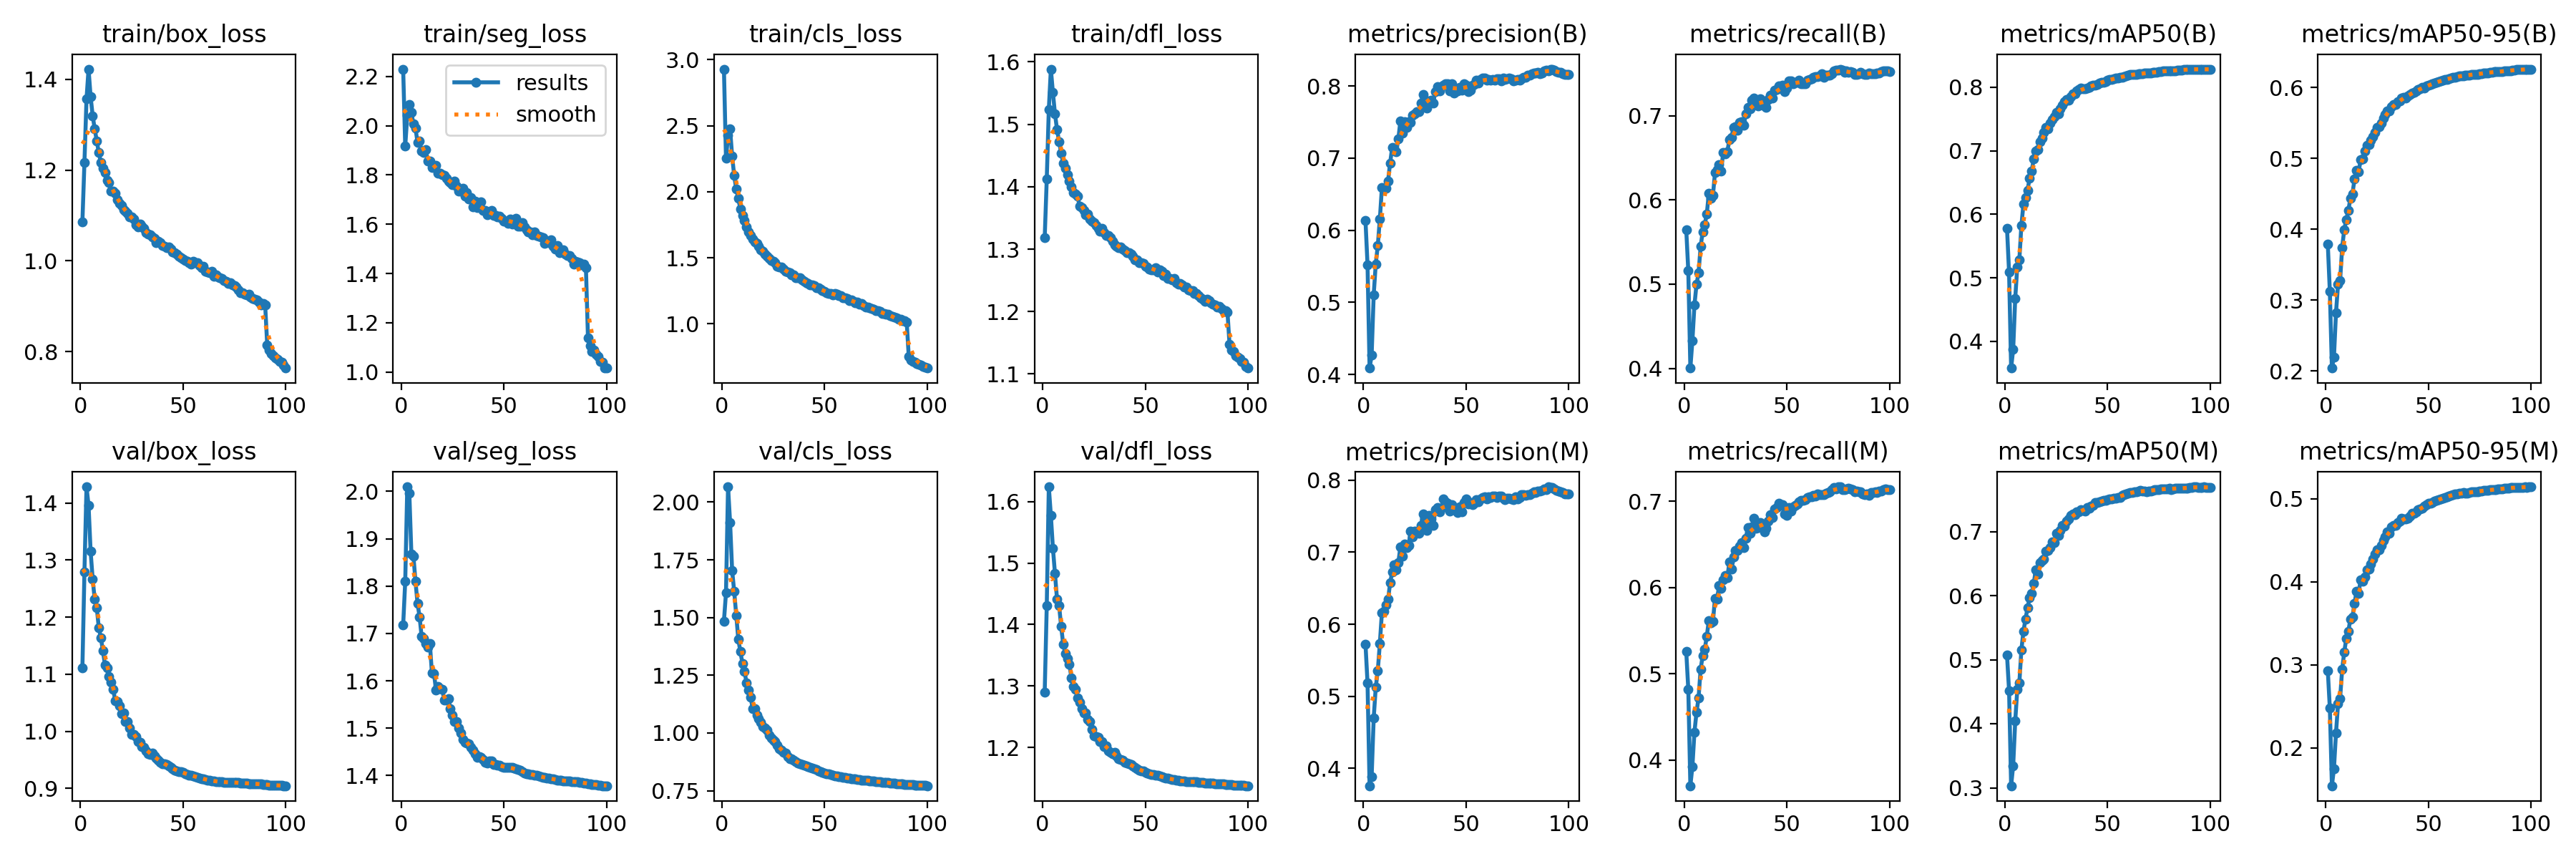

The file beside this chart, header and first rows:
epoch, time, train/box_loss, train/seg_loss, train/cls_loss, train/dfl_loss, metrics/precision(B), metrics/recall(B), metrics/mAP50(B), metrics/mAP50-95(B), metrics/precision(M), metrics/recall(M), metrics/mAP50(M), metrics/mAP50-95(M), val/box_loss, val/seg_loss, val/cls_loss, val/dfl_loss, lr/pg0, lr/pg1, lr/pg2
1, 650.2, 1.086, 2.23, 2.928, 1.318, 0.6134, 0.5646, 0.5777, 0.3791, 0.5725, 0.5258, 0.5071, 0.2933, 1.111, 1.718, 1.485, 1.29, 0.003332, 0.003332, 0.003332
2, 1179, 1.217, 1.917, 2.251, 1.413, 0.5521, 0.5157, 0.5091, 0.3122, 0.5185, 0.4822, 0.4522, 0.2478, 1.28, 1.81, 1.607, 1.431, 0.006599, 0.006599, 0.006599
3, 1706, 1.356, 2.042, 2.425, 1.524, 0.4089, 0.4003, 0.3581, 0.2039, 0.376, 0.3703, 0.3037, 0.1543, 1.428, 2.01, 2.066, 1.624, 0.0098, 0.0098, 0.0098
4, 2238, 1.423, 2.086, 2.474, 1.588, 0.4266, 0.433, 0.3873, 0.2191, 0.3883, 0.3927, 0.335, 0.1748, 1.396, 1.996, 1.911, 1.578, 0.009703, 0.009703, 0.009703
5, 2768, 1.362, 2.054, 2.268, 1.551, 0.5105, 0.4753, 0.468, 0.2822, 0.4698, 0.4327, 0.4047, 0.2181, 1.315, 1.868, 1.703, 1.524, 0.009604, 0.009604, 0.009604
6, 3298, 1.32, 2.006, 2.121, 1.516, 0.553, 0.4998, 0.5174, 0.3219, 0.5122, 0.4556, 0.4537, 0.2529, 1.267, 1.863, 1.612, 1.483, 0.009505, 0.009505, 0.009505
7, 3828, 1.291, 1.99, 2.018, 1.492, 0.5789, 0.5134, 0.5284, 0.3273, 0.5356, 0.4722, 0.464, 0.2594, 1.231, 1.81, 1.509, 1.441, 0.009406, 0.009406, 0.009406
8, 4359, 1.264, 1.931, 1.948, 1.472, 0.6155, 0.5446, 0.5827, 0.3739, 0.5734, 0.5053, 0.5159, 0.2947, 1.216, 1.763, 1.406, 1.431, 0.009307, 0.009307, 0.009307
9, 4890, 1.238, 1.939, 1.867, 1.454, 0.659, 0.5622, 0.6159, 0.399, 0.6162, 0.5211, 0.5444, 0.3151, 1.181, 1.735, 1.352, 1.397, 0.009208, 0.009208, 0.009208
10, 5421, 1.216, 1.896, 1.82, 1.438, 0.6574, 0.5708, 0.6261, 0.4136, 0.6182, 0.5283, 0.5638, 0.3316, 1.164, 1.693, 1.302, 1.368, 0.009109, 0.009109, 0.009109
11, 5951, 1.204, 1.892, 1.783, 1.43, 0.6579, 0.5833, 0.6379, 0.426, 0.6271, 0.5437, 0.581, 0.34, 1.141, 1.689, 1.267, 1.353, 0.00901, 0.00901, 0.00901
12, 6480, 1.195, 1.903, 1.735, 1.419, 0.6685, 0.6079, 0.657, 0.4435, 0.6345, 0.5618, 0.5969, 0.3554, 1.116, 1.678, 1.218, 1.344, 0.008911, 0.008911, 0.008911
13, 7008, 1.177, 1.857, 1.698, 1.409, 0.6934, 0.6016, 0.6677, 0.4495, 0.6571, 0.5589, 0.6036, 0.3578, 1.111, 1.672, 1.185, 1.335, 0.008812, 0.008812, 0.008812
14, 7540, 1.172, 1.857, 1.671, 1.4, 0.7144, 0.6055, 0.6873, 0.4703, 0.6726, 0.5607, 0.6187, 0.3741, 1.096, 1.679, 1.154, 1.314, 0.008713, 0.008713, 0.008713
15, 8069, 1.154, 1.829, 1.642, 1.39, 0.7141, 0.6323, 0.6993, 0.4827, 0.6825, 0.5878, 0.6404, 0.3886, 1.086, 1.616, 1.105, 1.299, 0.008614, 0.008614, 0.008614
16, 8599, 1.154, 1.836, 1.619, 1.388, 0.7091, 0.636, 0.7022, 0.4808, 0.6753, 0.587, 0.6335, 0.386, 1.074, 1.616, 1.104, 1.294, 0.008515, 0.008515, 0.008515
17, 9127, 1.148, 1.839, 1.607, 1.384, 0.7264, 0.6416, 0.7148, 0.4976, 0.6852, 0.6022, 0.6511, 0.4028, 1.053, 1.581, 1.077, 1.28, 0.008416, 0.008416, 0.008416
18, 9655, 1.134, 1.808, 1.584, 1.369, 0.7513, 0.6341, 0.7198, 0.499, 0.7074, 0.599, 0.6547, 0.4007, 1.052, 1.588, 1.06, 1.274, 0.008317, 0.008317, 0.008317
19, 10182, 1.127, 1.808, 1.56, 1.366, 0.7341, 0.6566, 0.7292, 0.5098, 0.694, 0.6088, 0.6567, 0.4058, 1.045, 1.583, 1.045, 1.263, 0.008218, 0.008218, 0.008218
20, 10709, 1.122, 1.803, 1.548, 1.362, 0.7501, 0.6545, 0.7363, 0.5182, 0.711, 0.6143, 0.6694, 0.4141, 1.031, 1.582, 1.029, 1.256, 0.008119, 0.008119, 0.008119
21, 11235, 1.112, 1.799, 1.529, 1.356, 0.7422, 0.6569, 0.7346, 0.5189, 0.7059, 0.6115, 0.671, 0.4157, 1.032, 1.56, 1.023, 1.256, 0.00802, 0.00802, 0.00802
22, 11763, 1.109, 1.787, 1.513, 1.356, 0.7502, 0.6716, 0.7438, 0.5251, 0.7089, 0.6295, 0.6753, 0.4215, 1.017, 1.559, 1.011, 1.245, 0.007921, 0.007921, 0.007921
23, 12292, 1.104, 1.774, 1.493, 1.348, 0.7493, 0.674, 0.7487, 0.5308, 0.7292, 0.6212, 0.6836, 0.4277, 1.017, 1.563, 0.9889, 1.242, 0.007822, 0.007822, 0.007822
24, 12822, 1.098, 1.77, 1.478, 1.345, 0.7593, 0.6858, 0.7534, 0.5363, 0.7216, 0.6356, 0.6831, 0.4333, 1.006, 1.541, 0.9777, 1.229, 0.007723, 0.007723, 0.007723
25, 13351, 1.096, 1.76, 1.474, 1.343, 0.7614, 0.6871, 0.7601, 0.5431, 0.7292, 0.6431, 0.6976, 0.4383, 0.9941, 1.528, 0.9683, 1.219, 0.007624, 0.007624, 0.007624
26, 13880, 1.093, 1.776, 1.461, 1.338, 0.7647, 0.6826, 0.7587, 0.5445, 0.7269, 0.6433, 0.6945, 0.4389, 0.9947, 1.514, 0.9627, 1.217, 0.007525, 0.007525, 0.007525
27, 14406, 1.079, 1.754, 1.436, 1.333, 0.7641, 0.6916, 0.766, 0.5496, 0.7265, 0.6481, 0.7013, 0.444, 0.9907, 1.514, 0.9458, 1.217, 0.007426, 0.007426, 0.007426
28, 524.8, 1.075, 1.733, 1.427, 1.328, 0.7758, 0.6925, 0.7721, 0.5564, 0.7369, 0.6521, 0.7097, 0.4501, 0.9815, 1.501, 0.9308, 1.209, 0.007327, 0.007327, 0.007327
29, 1048, 1.08, 1.735, 1.429, 1.333, 0.7886, 0.6884, 0.777, 0.5618, 0.7526, 0.6461, 0.7086, 0.4546, 0.98, 1.49, 0.9241, 1.21, 0.007228, 0.007228, 0.007228
30, 1573, 1.077, 1.746, 1.413, 1.327, 0.7797, 0.7024, 0.7813, 0.5665, 0.7472, 0.6573, 0.7168, 0.4601, 0.9737, 1.477, 0.9154, 1.201, 0.007129, 0.007129, 0.007129
31, 2099, 1.071, 1.714, 1.398, 1.321, 0.7696, 0.7098, 0.7801, 0.5665, 0.7299, 0.6696, 0.7194, 0.4584, 0.9723, 1.469, 0.9114, 1.202, 0.00703, 0.00703, 0.00703
32, 2626, 1.062, 1.73, 1.391, 1.322, 0.7797, 0.7083, 0.7852, 0.5725, 0.7511, 0.6632, 0.7252, 0.466, 0.9651, 1.469, 0.8965, 1.194, 0.006931, 0.006931, 0.006931
33, 3150, 1.059, 1.702, 1.386, 1.318, 0.7803, 0.718, 0.7899, 0.5763, 0.7457, 0.6703, 0.7277, 0.4677, 0.9601, 1.467, 0.8876, 1.192, 0.006832, 0.006832, 0.006832
34, 3673, 1.057, 1.707, 1.368, 1.313, 0.7767, 0.7211, 0.7896, 0.5763, 0.7369, 0.6804, 0.7259, 0.4683, 0.9592, 1.46, 0.8882, 1.189, 0.006733, 0.006733, 0.006733
35, 4198, 1.053, 1.67, 1.37, 1.307, 0.7917, 0.7138, 0.7937, 0.5796, 0.7588, 0.6686, 0.7304, 0.4711, 0.9617, 1.453, 0.8821, 1.192, 0.006634, 0.006634, 0.006634
36, 4722, 1.049, 1.693, 1.351, 1.305, 0.7994, 0.7113, 0.7963, 0.5808, 0.7618, 0.6696, 0.7312, 0.4736, 0.9566, 1.446, 0.8754, 1.186, 0.006535, 0.006535, 0.006535
37, 5249, 1.04, 1.669, 1.349, 1.302, 0.7929, 0.7203, 0.799, 0.5849, 0.7556, 0.6755, 0.7346, 0.4764, 0.953, 1.439, 0.8689, 1.182, 0.006436, 0.006436, 0.006436
38, 5775, 1.043, 1.674, 1.349, 1.304, 0.7991, 0.7146, 0.7972, 0.5858, 0.7605, 0.6717, 0.7326, 0.4755, 0.9496, 1.44, 0.8677, 1.18, 0.006337, 0.006337, 0.006337
39, 6300, 1.04, 1.689, 1.33, 1.3, 0.8008, 0.7115, 0.7973, 0.5854, 0.7741, 0.6644, 0.7319, 0.4761, 0.9458, 1.439, 0.8635, 1.179, 0.006238, 0.006238, 0.006238
40, 6823, 1.034, 1.656, 1.322, 1.298, 0.8035, 0.7101, 0.7993, 0.5879, 0.7698, 0.6683, 0.7371, 0.4765, 0.9433, 1.434, 0.86, 1.175, 0.006139, 0.006139, 0.006139
41, 7348, 1.033, 1.657, 1.313, 1.294, 0.8028, 0.7188, 0.7995, 0.5899, 0.7678, 0.6769, 0.7366, 0.4789, 0.9427, 1.429, 0.8556, 1.174, 0.00604, 0.00604, 0.00604
42, 7873, 1.028, 1.639, 1.307, 1.294, 0.7931, 0.7247, 0.8025, 0.5922, 0.7572, 0.6841, 0.7396, 0.4827, 0.9416, 1.427, 0.8529, 1.173, 0.005941, 0.005941, 0.005941
43, 8398, 1.031, 1.65, 1.295, 1.292, 0.8034, 0.7207, 0.803, 0.5932, 0.7656, 0.6811, 0.741, 0.4831, 0.9391, 1.432, 0.8496, 1.172, 0.005842, 0.005842, 0.005842
44, 8925, 1.026, 1.655, 1.292, 1.289, 0.7906, 0.7301, 0.8031, 0.595, 0.7585, 0.6911, 0.7454, 0.4844, 0.9363, 1.431, 0.8462, 1.169, 0.005743, 0.005743, 0.005743
45, 9449, 1.02, 1.635, 1.287, 1.283, 0.7948, 0.7311, 0.805, 0.597, 0.7588, 0.6929, 0.7455, 0.4867, 0.9342, 1.424, 0.8439, 1.167, 0.005644, 0.005644, 0.005644
46, 9973, 1.018, 1.635, 1.273, 1.283, 0.7927, 0.7351, 0.8072, 0.5981, 0.7545, 0.698, 0.7465, 0.4882, 0.9319, 1.424, 0.84, 1.165, 0.005545, 0.005545, 0.005545
47, 10498, 1.015, 1.629, 1.271, 1.278, 0.7984, 0.7333, 0.8083, 0.5996, 0.7626, 0.6955, 0.7478, 0.4892, 0.9311, 1.422, 0.8346, 1.163, 0.005446, 0.005446, 0.005446
48, 11022, 1.01, 1.631, 1.261, 1.278, 0.7944, 0.7362, 0.8083, 0.5994, 0.7558, 0.6962, 0.7483, 0.4916, 0.9294, 1.422, 0.8323, 1.162, 0.005347, 0.005347, 0.005347
49, 11546, 1.006, 1.625, 1.253, 1.277, 0.8033, 0.7282, 0.8094, 0.6016, 0.7684, 0.6855, 0.749, 0.4933, 0.9292, 1.419, 0.8294, 1.161, 0.005248, 0.005248, 0.005248
50, 12072, 1.004, 1.612, 1.247, 1.273, 0.8012, 0.7329, 0.8116, 0.6031, 0.7736, 0.6839, 0.7499, 0.4946, 0.9276, 1.417, 0.8262, 1.16, 0.005149, 0.005149, 0.005149
51, 12599, 0.9998, 1.611, 1.234, 1.271, 0.7923, 0.7412, 0.8124, 0.6039, 0.7667, 0.6927, 0.7513, 0.4949, 0.926, 1.417, 0.8239, 1.158, 0.00505, 0.00505, 0.00505
52, 13126, 0.9991, 1.602, 1.232, 1.268, 0.7945, 0.7409, 0.8123, 0.6048, 0.7687, 0.6887, 0.7512, 0.4959, 0.9243, 1.418, 0.8214, 1.157, 0.004951, 0.004951, 0.004951
53, 13655, 0.9955, 1.622, 1.227, 1.267, 0.8008, 0.7375, 0.8132, 0.6063, 0.7662, 0.6936, 0.7522, 0.4973, 0.9233, 1.418, 0.8185, 1.156, 0.004852, 0.004852, 0.004852
54, 14182, 0.992, 1.602, 1.218, 1.267, 0.8016, 0.7395, 0.8144, 0.6075, 0.7682, 0.6953, 0.7524, 0.4982, 0.9227, 1.417, 0.8157, 1.155, 0.004753, 0.004753, 0.004753
55, 14710, 0.9995, 1.615, 1.23, 1.27, 0.8082, 0.7392, 0.8148, 0.6082, 0.7728, 0.6967, 0.7531, 0.4988, 0.9221, 1.416, 0.8141, 1.155, 0.004654, 0.004654, 0.004654
56, 15239, 0.9957, 1.624, 1.221, 1.263, 0.804, 0.7423, 0.8157, 0.6094, 0.7702, 0.6991, 0.7536, 0.4998, 0.921, 1.414, 0.8129, 1.154, 0.004555, 0.004555, 0.004555
57, 15767, 0.9963, 1.591, 1.215, 1.266, 0.8091, 0.7382, 0.8159, 0.6107, 0.7735, 0.7012, 0.756, 0.5011, 0.9198, 1.413, 0.8119, 1.153, 0.004456, 0.004456, 0.004456
58, 16297, 0.9896, 1.593, 1.212, 1.265, 0.8107, 0.738, 0.8173, 0.6113, 0.7762, 0.7008, 0.7578, 0.5019, 0.9179, 1.411, 0.8099, 1.152, 0.004357, 0.004357, 0.004357
59, 16824, 0.9845, 1.608, 1.196, 1.258, 0.8106, 0.7379, 0.8182, 0.6113, 0.777, 0.7017, 0.7583, 0.5028, 0.917, 1.408, 0.8084, 1.151, 0.004258, 0.004258, 0.004258
60, 17346, 0.9885, 1.59, 1.197, 1.26, 0.8077, 0.7417, 0.8191, 0.6123, 0.7742, 0.7047, 0.7597, 0.5038, 0.9161, 1.405, 0.8075, 1.15, 0.004159, 0.004159, 0.004159
... 40 more rows
